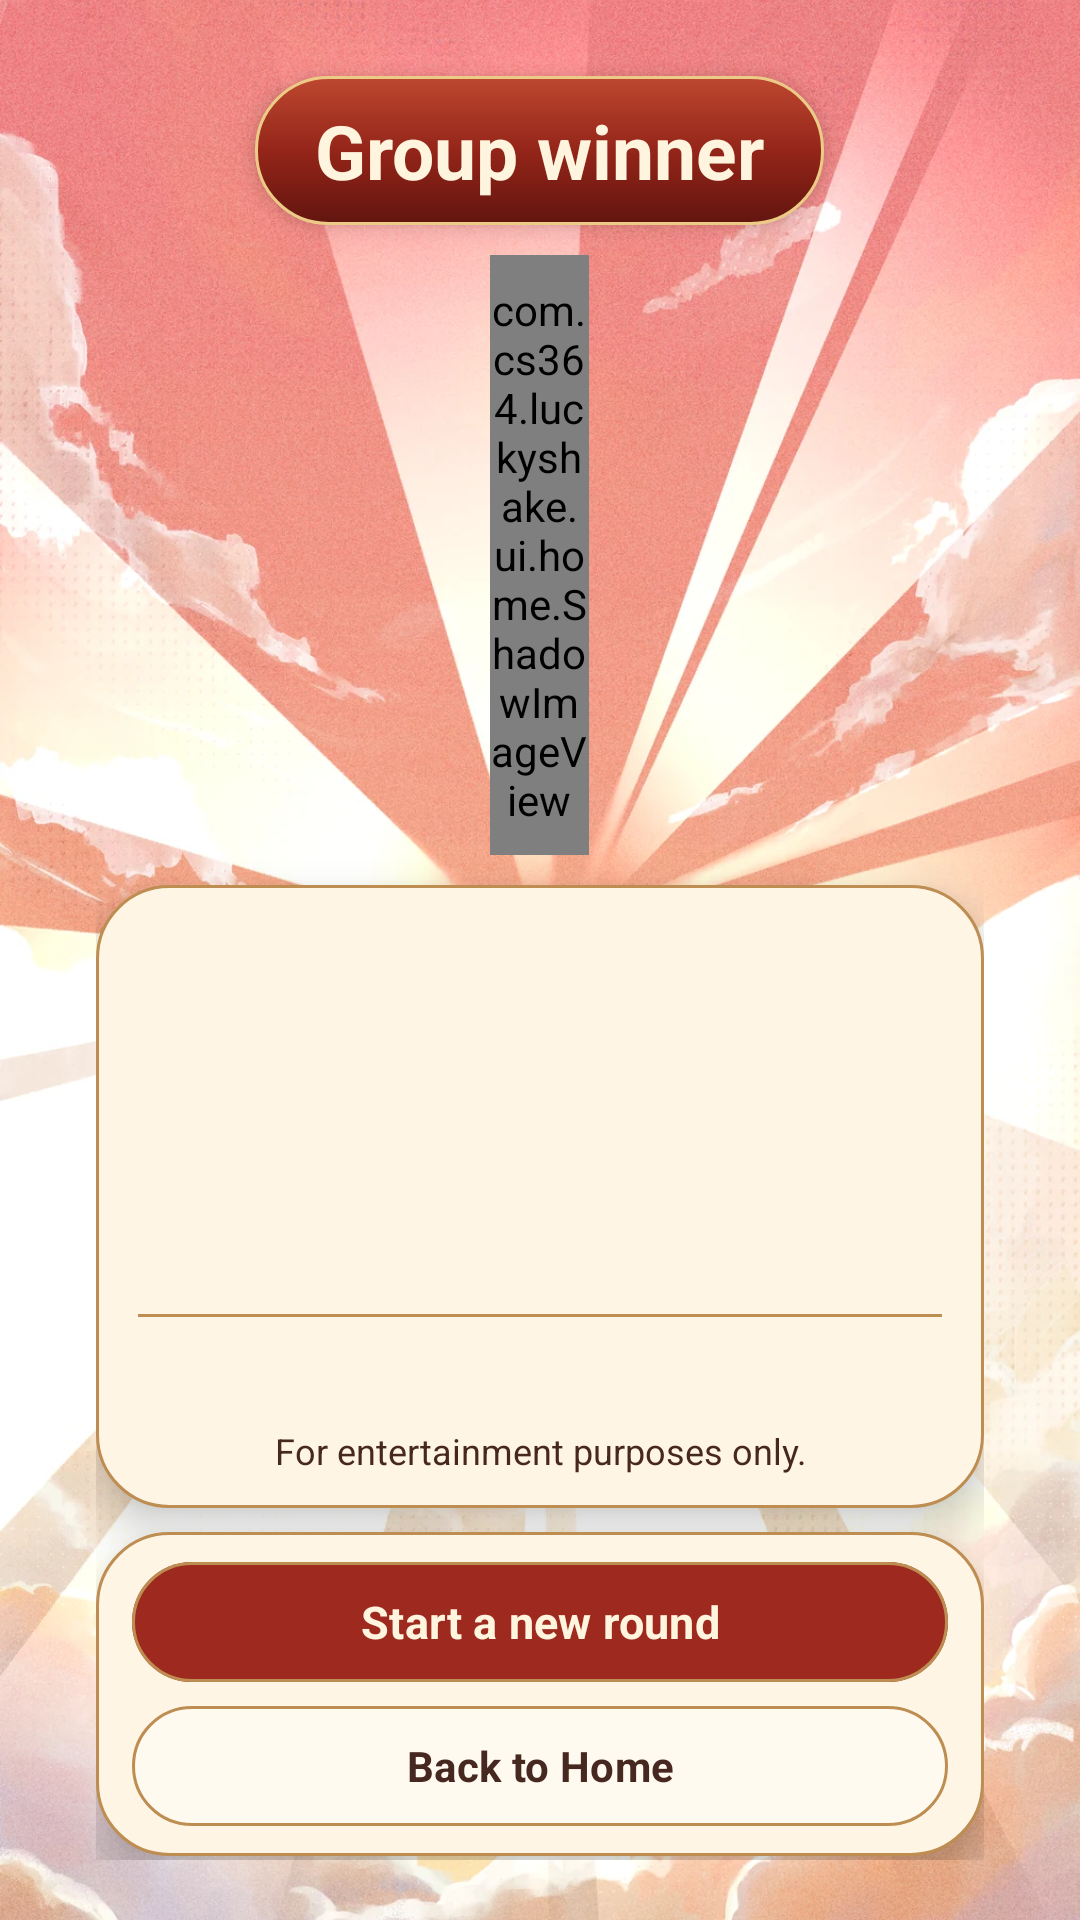

Here is an Android app screen rendered from its layout file. Give the layout XML and the strings, colors and styles it references.
<!-- AndroidManifest.xml: application theme Theme.LuckyShake -->
<!-- res/layout/activity_group_winner.xml -->
<?xml version="1.0" encoding="utf-8"?>
<FrameLayout xmlns:android="http://schemas.android.com/apk/res/android"
    xmlns:app="http://schemas.android.com/apk/res-auto"
    xmlns:tools="http://schemas.android.com/tools"
    android:layout_width="match_parent"
    android:layout_height="match_parent"
    android:theme="@style/ThemeOverlay.LuckyShake.Home">

    <ImageView
        android:layout_width="match_parent"
        android:layout_height="match_parent"
        android:importantForAccessibility="no"
        android:scaleType="centerCrop"
        android:src="@drawable/result_sky" />

    <ScrollView
        android:id="@+id/group_winner_root"
        android:layout_width="match_parent"
        android:layout_height="match_parent"
        android:fillViewport="true">

        <LinearLayout
            android:layout_width="match_parent"
            android:layout_height="wrap_content"
            android:gravity="center_horizontal"
            android:orientation="vertical"
            android:paddingStart="32dp"
            android:paddingTop="20dp"
            android:paddingEnd="32dp"
            android:paddingBottom="20dp">

            <Space
                android:layout_width="1dp"
                android:layout_height="0dp"
                android:layout_weight="4" />

            <TextView
                android:id="@+id/group_winner_title"
                android:layout_width="wrap_content"
                android:layout_height="wrap_content"
                android:background="@drawable/result_title_background"
                android:elevation="4dp"
                android:fontFamily="sans-serif"
                android:gravity="center"
                android:paddingHorizontal="20dp"
                android:paddingVertical="8dp"
                android:text="@string/group_winner_title"
                android:textColor="@color/home_thumb"
                android:textSize="25sp"
                android:textStyle="bold" />

            <FrameLayout
                android:layout_width="match_parent"
                android:layout_height="220dp"
                android:clipChildren="false">

                <com.cs364.luckyshake.ui.home.ShadowImageView
                    android:id="@+id/group_winner_image_stick"
                    android:layout_width="33dp"
                    android:layout_height="200dp"
                    android:layout_gravity="center"
                    android:importantForAccessibility="no"
                    app:srcCompat="@drawable/home_stick" />
            </FrameLayout>

            <LinearLayout
                android:layout_width="match_parent"
                android:layout_height="wrap_content"
                android:background="@drawable/home_filter_card"
                android:elevation="9dp"
                android:orientation="vertical"
                android:paddingHorizontal="14dp"
                android:paddingVertical="11dp">

                <TextView
                    android:id="@+id/group_winner_label_stick"
                    android:layout_width="match_parent"
                    android:layout_height="wrap_content"
                    android:gravity="center"
                    android:textColor="@color/home_accent"
                    android:textSize="14sp"
                    android:textStyle="bold"
                    tools:text="ไม้เซียมซีเลข 7" />

                <TextView
                    android:id="@+id/group_winner_label_name"
                    android:layout_width="match_parent"
                    android:layout_height="wrap_content"
                    android:layout_marginTop="4dp"
                    android:fontFamily="sans-serif"
                    android:gravity="center"
                    android:textColor="@color/home_ink"
                    android:textSize="21sp"
                    android:textStyle="bold"
                    tools:text="ปิ้งย่าง / หมูกระทะ" />

                <TextView
                    android:id="@+id/group_winner_label_proposers"
                    android:layout_width="match_parent"
                    android:layout_height="wrap_content"
                    android:layout_marginTop="4dp"
                    android:gravity="center"
                    android:textColor="@color/home_ink"
                    android:textSize="14sp"
                    tools:text="เสนอโดย คนที่ 1, คนที่ 3" />

                <TextView
                    android:id="@+id/group_winner_label_votes"
                    android:layout_width="match_parent"
                    android:layout_height="wrap_content"
                    android:layout_marginTop="2dp"
                    android:gravity="center"
                    android:textColor="@color/home_accent"
                    android:textSize="14sp"
                    android:textStyle="bold"
                    tools:text="2 เสียง" />

                <TextView
                    android:id="@+id/group_winner_label_stars"
                    android:layout_width="match_parent"
                    android:layout_height="wrap_content"
                    android:layout_marginTop="6dp"
                    android:gravity="center"
                    android:textColor="@color/home_accent"
                    android:textSize="17sp"
                    android:textStyle="bold"
                    tools:text="★★★★" />

                <View
                    android:layout_width="match_parent"
                    android:layout_height="1dp"
                    android:layout_marginTop="8dp"
                    android:background="@color/home_outline"
                    android:importantForAccessibility="no" />

                <TextView
                    android:id="@+id/group_winner_label_fortune"
                    android:layout_width="match_parent"
                    android:layout_height="wrap_content"
                    android:layout_marginTop="8dp"
                    android:gravity="center"
                    android:textColor="@color/home_ink"
                    android:textSize="15sp"
                    tools:text="วันนี้อาจมีเรื่องเล็ก ๆ มาทำให้ยิ้ม ขอให้อร่อยกับ..." />

                <TextView
                    android:id="@+id/group_winner_msg_disclaimer"
                    android:layout_width="match_parent"
                    android:layout_height="wrap_content"
                    android:layout_marginTop="8dp"
                    android:gravity="center"
                    android:text="@string/result_msg_disclaimer"
                    android:textColor="@color/home_ink"
                    android:textSize="12sp" />
            </LinearLayout>

            <LinearLayout
                android:layout_width="match_parent"
                android:layout_height="wrap_content"
                android:layout_marginTop="8dp"
                android:background="@drawable/home_filter_card"
                android:elevation="9dp"
                android:orientation="vertical"
                android:paddingStart="12dp"
                android:paddingTop="6dp"
                android:paddingEnd="12dp"
                android:paddingBottom="6dp">

                <com.google.android.material.button.MaterialButton
                    android:id="@+id/group_winner_btn_new_round"
                    android:layout_width="match_parent"
                    android:layout_height="wrap_content"
                    android:elevation="6dp"
                    android:foreground="@drawable/button_depth_glaze"
                    android:minHeight="48dp"
                    android:text="@string/group_winner_btn_new_round"
                    android:textColor="@color/home_thumb"
                    android:textSize="15sp"
                    android:textStyle="bold"
                    app:backgroundTint="@color/home_draw_tint"
                    app:cornerRadius="26dp"
                    app:strokeColor="@color/home_outline"
                    app:strokeWidth="1dp" />

                <com.google.android.material.button.MaterialButton
                    android:id="@+id/group_winner_btn_home"
                    style="@style/Widget.LuckyShake.Button.Segment"
                    android:layout_width="match_parent"
                    android:layout_height="wrap_content"
                    android:text="@string/result_btn_home" />
            </LinearLayout>

            <Space
                android:layout_width="1dp"
                android:layout_height="0dp"
                android:layout_weight="1" />
        </LinearLayout>
    </ScrollView>
</FrameLayout>
<!-- resources referenced by this layout -->
<resources>
  <color name="home_accent">#922E23</color>
  <color name="home_ink">#472820</color>
  <color name="home_outline">#BD8D52</color>
  <color name="home_thumb">#FFF4DD</color>
  <!-- drawable button_depth_glaze (drawable) -->
  <shape xmlns:android="http://schemas.android.com/apk/res/android">
      <gradient android:angle="270" android:startColor="#26FFE5B0" android:centerColor="#00000000" android:endColor="#500E0000" />
      <stroke android:width="1dp" android:color="#90EDC783" />
      <corners android:radius="30dp" />
  </shape>
  <!-- drawable home_filter_card (drawable) -->
  <shape xmlns:android="http://schemas.android.com/apk/res/android">
      <solid android:color="@color/home_paper" />
      <stroke android:width="1dp" android:color="@color/home_outline" />
      <corners android:radius="24dp" />
  </shape>
  <!-- drawable home_stick: webp bitmap (drawable-nodpi, 2946 bytes) -->
  <!-- drawable result_sky: webp bitmap (drawable-night-nodpi, 554912 bytes) -->
  <!-- drawable result_title_background (drawable) -->
  <shape xmlns:android="http://schemas.android.com/apk/res/android">
      <gradient android:angle="270" android:startColor="#BD4830" android:centerColor="#942519" android:endColor="#63150F" />
      <stroke android:width="1dp" android:color="#ECCB87" />
      <corners android:radius="24dp" />
  </shape>
  <string name="group_winner_btn_new_round">Start a new round</string>
  <string name="group_winner_title">Group winner</string>
  <string name="result_btn_home">Back to Home</string>
  <string name="result_msg_disclaimer">For entertainment purposes only.</string>
  <style name="ThemeOverlay.LuckyShake.Home" parent="">
          <item name="android:fontFamily">sans-serif</item>
          <item name="android:textColorPrimary">@color/home_ink</item>
          <item name="android:textColorSecondary">@color/home_ink</item>
          <item name="colorOnSurface">@color/home_ink</item>
      </style>
  <style name="Widget.LuckyShake.Button.Segment" parent="Widget.Material3.Button.OutlinedButton">
          <item name="android:minHeight">48dp</item>
          <item name="android:paddingLeft">6dp</item>
          <item name="android:paddingRight">6dp</item>
          <item name="android:textColor">@color/tab_segment_text</item>
          <item name="android:textStyle">bold</item>
          <item name="backgroundTint">@color/tab_segment_fill</item>
          <item name="cornerRadius">24dp</item>
          <item name="strokeColor">@color/home_outline</item>
          <item name="strokeWidth">1dp</item>
      </style>
  <style name="Theme.LuckyShake" parent="Base.Theme.LuckyShake" />
  <color name="home_paper">#FFF5E5</color>
  <style name="Base.Theme.LuckyShake" parent="Theme.Material3.DayNight.NoActionBar">
          <item name="colorPrimary">@color/app_primary</item>
          <item name="colorOnPrimary">@color/app_on_primary</item>
          <item name="android:textColorLink">@color/app_link</item>
          <item name="colorSecondary">@color/app_accent</item>
          <item name="colorSurface">@color/app_surface</item>
          <item name="colorOnSurface">@color/app_on_surface</item>
          <item name="android:colorBackground">@color/app_background</item>
          <item name="colorOnBackground">@color/app_on_surface</item>
      </style>
  <color name="app_primary">#C52D22</color>
  <color name="app_on_primary">#FFFFFF</color>
  <color name="app_link">#8F1D16</color>
  <color name="app_accent">#E4A342</color>
  <color name="app_surface">#FFF5DF</color>
  <color name="app_on_surface">#35211D</color>
  <color name="app_background">#FFE7C2</color>
</resources>
